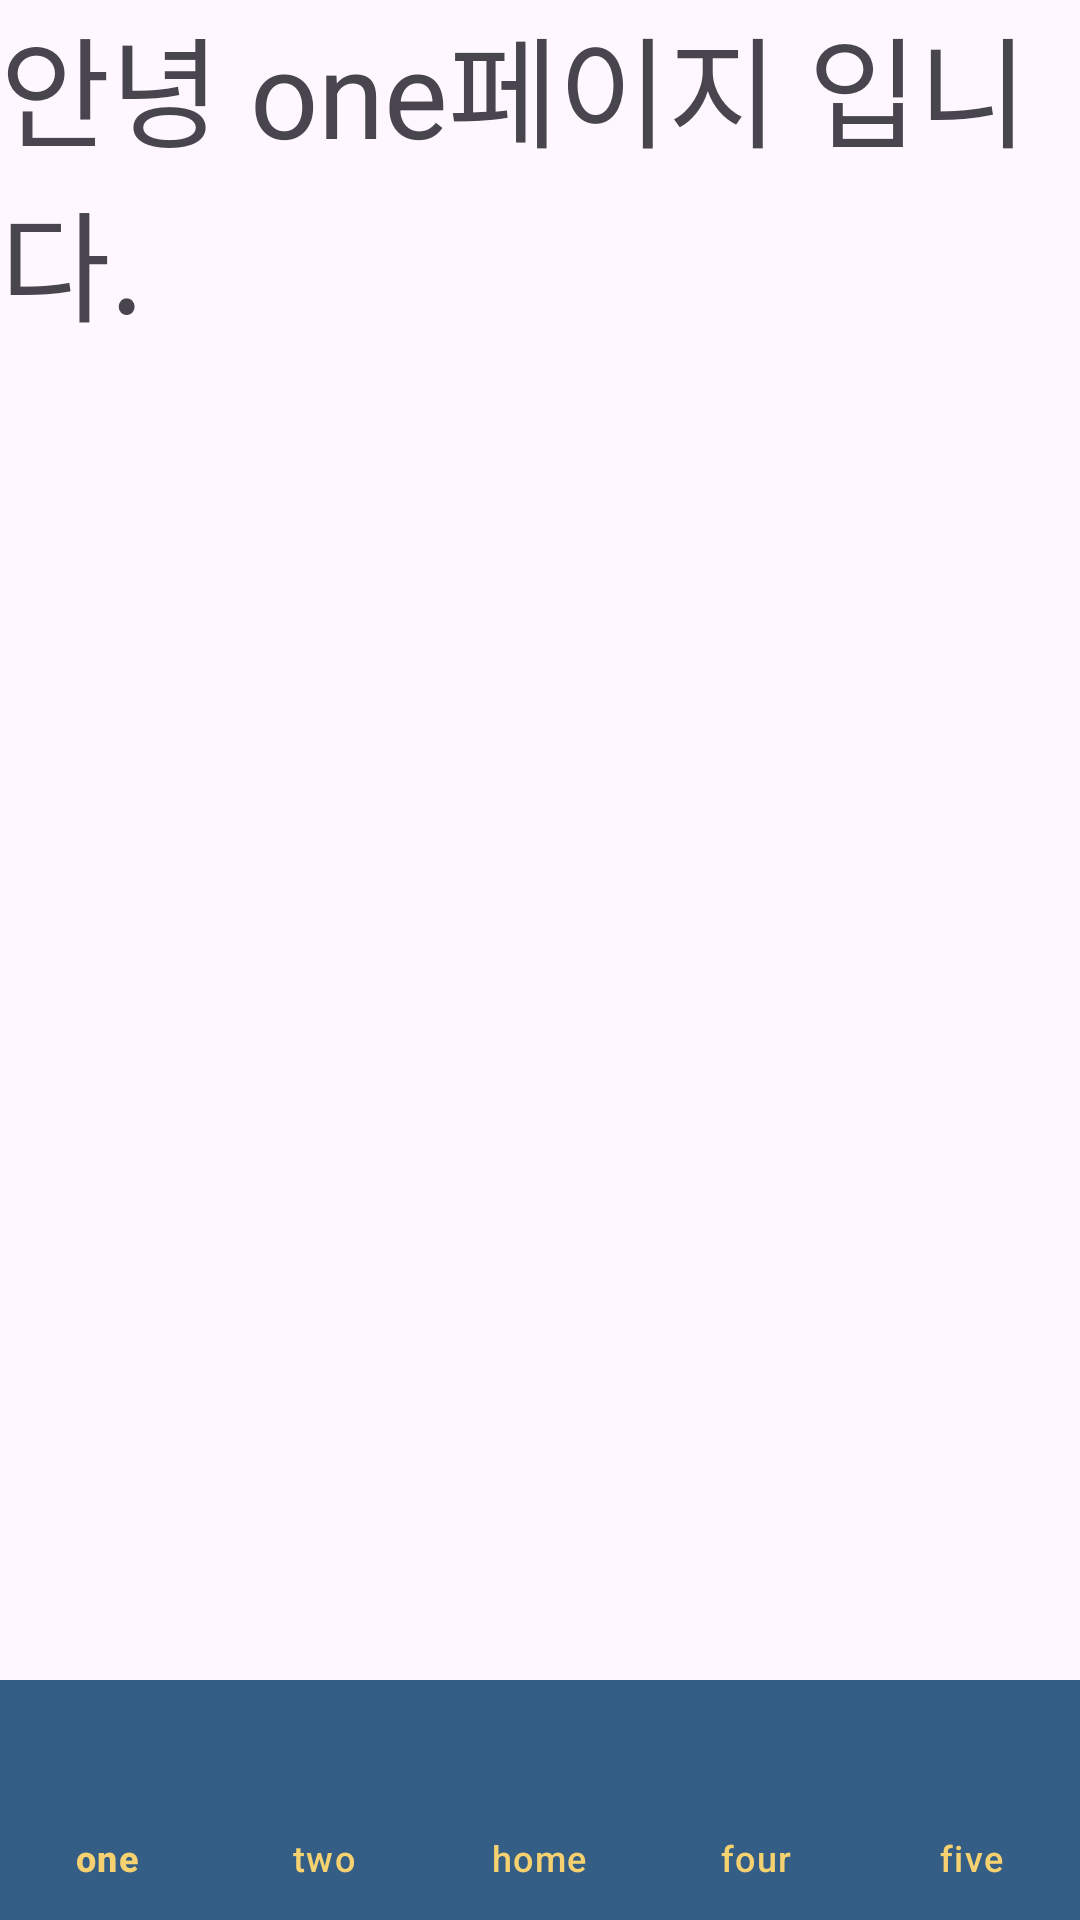

Android layout source for this screen:
<!-- AndroidManifest.xml: application theme Theme.MetroTime -->
<!-- res/layout/fragment_one.xml -->
<?xml version="1.0" encoding="utf-8"?>
<RelativeLayout
    xmlns:android="http://schemas.android.com/apk/res/android"
    xmlns:app="http://schemas.android.com/apk/res-auto"
    xmlns:tools="http://schemas.android.com/tools"
    android:id="@+id/parent_layout"
    android:layout_width="match_parent"
    android:layout_height="match_parent"
    tools:context=".OneFragment">

    <FrameLayout
        android:id="@+id/container"
        android:layout_width="match_parent"
        android:layout_height="match_parent"></FrameLayout>

    <TextView
        android:id="@+id/textView1"
        android:layout_width="match_parent"
        android:layout_height="wrap_content"
        android:text="안녕 one페이지 입니다."
        android:textSize="40dp">
    </TextView>



    <com.google.android.material.bottomnavigation.BottomNavigationView
        android:id="@+id/bottom_menu"
        android:layout_width="match_parent"
        android:layout_height="wrap_content"
        android:layout_alignParentBottom="true"
        android:background="#345E86"
        app:itemIconTint="#FFFFFF"
        app:itemTextColor="#f6d170"
        app:labelVisibilityMode="labeled"
        app:menu="@menu/bottom_menu"/>

</RelativeLayout>
<!-- resources referenced by this layout -->
<resources>
  <style name="Theme.MetroTime" parent="Base.Theme.MetroTime" />
  <style name="Base.Theme.MetroTime" parent="Theme.Material3.DayNight.NoActionBar">
          
          
      </style>
</resources>
